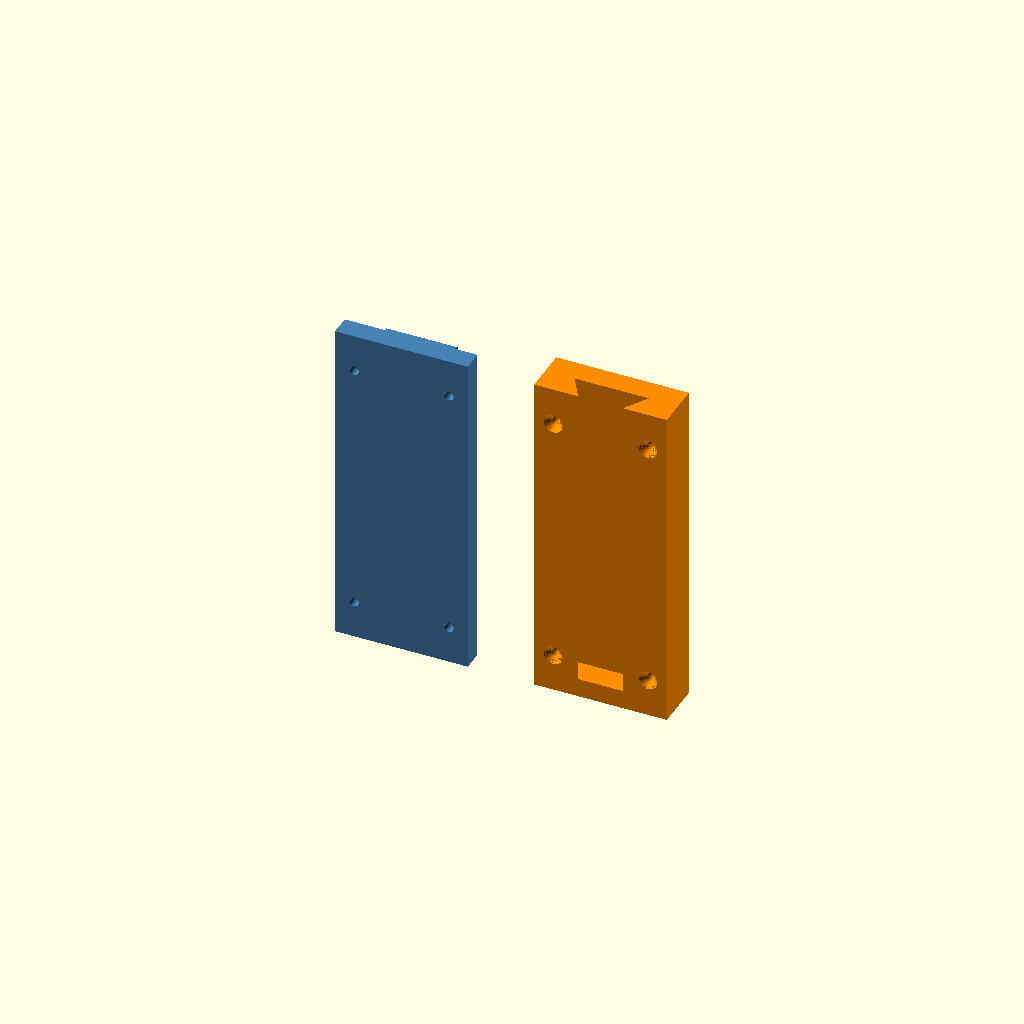
Cell 1: the model at its default parameters.
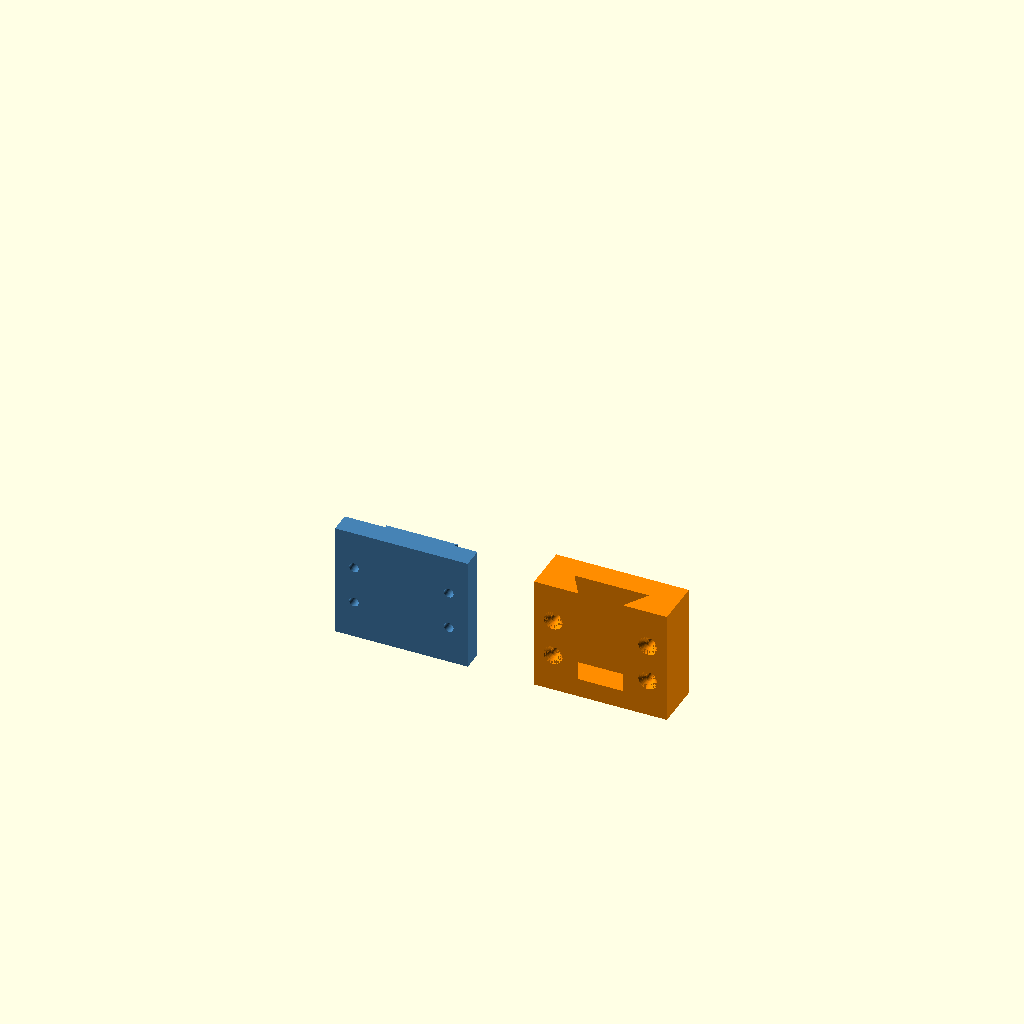
Cell 2 — hanger_height set to 60, the other parameters unchanged.
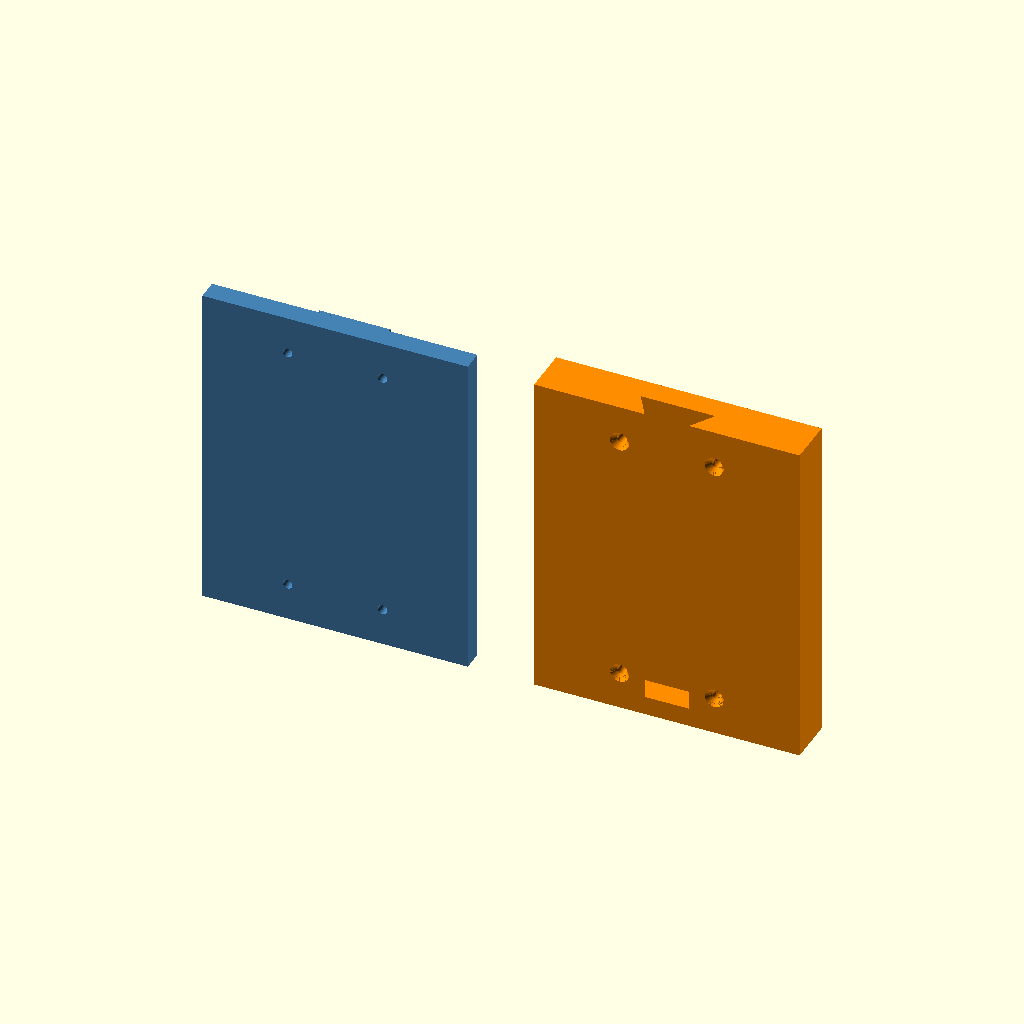
Cell 3: the same model with plate_width = 140.
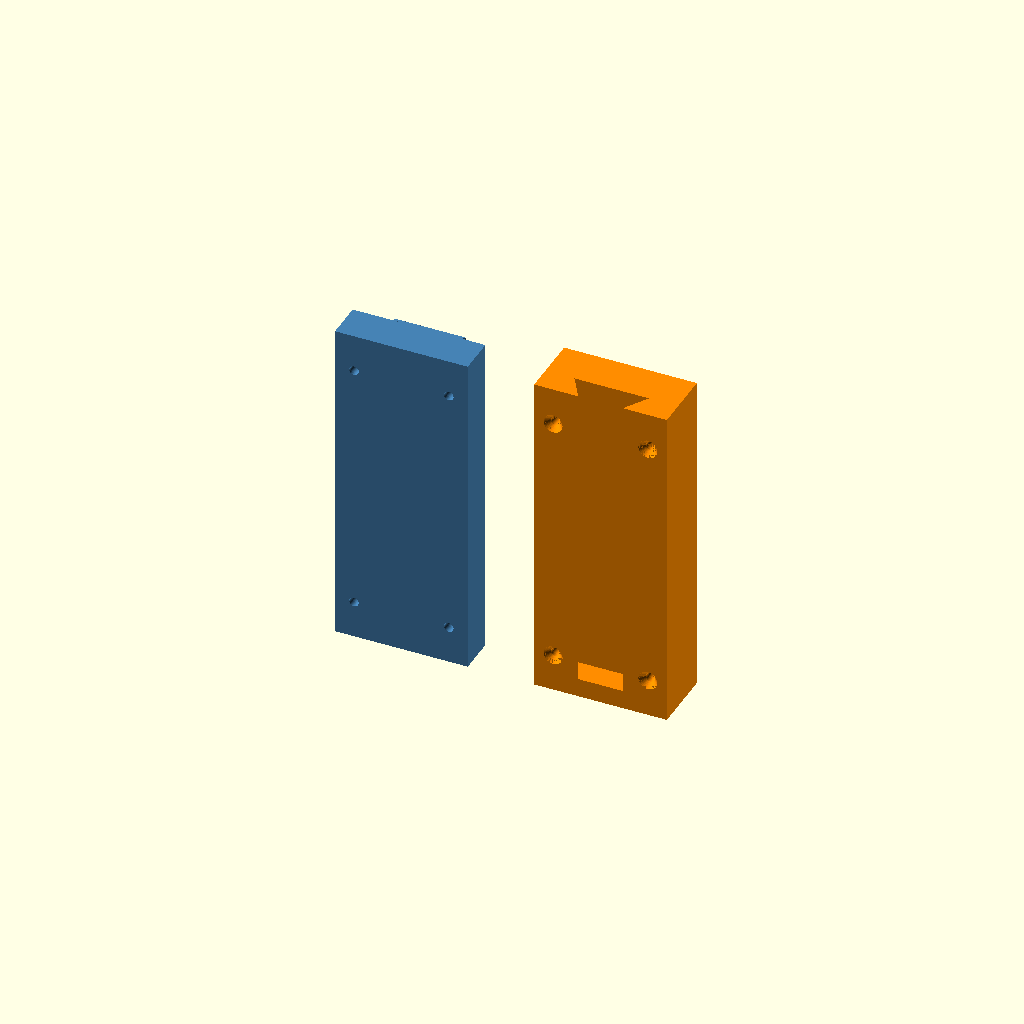
Cell 4: the same model with plate_thickness = 20.
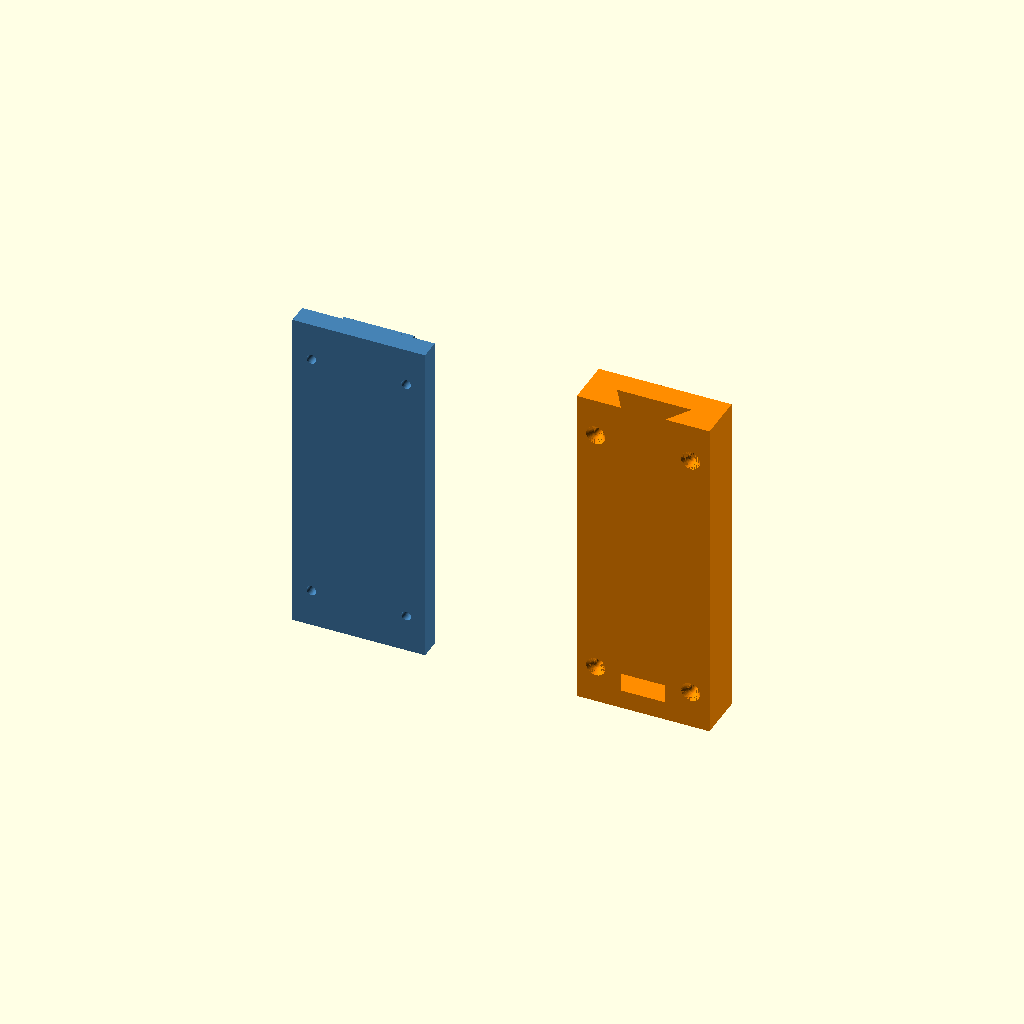
Cell 5 — part_spacing set to 80, the other parameters unchanged.
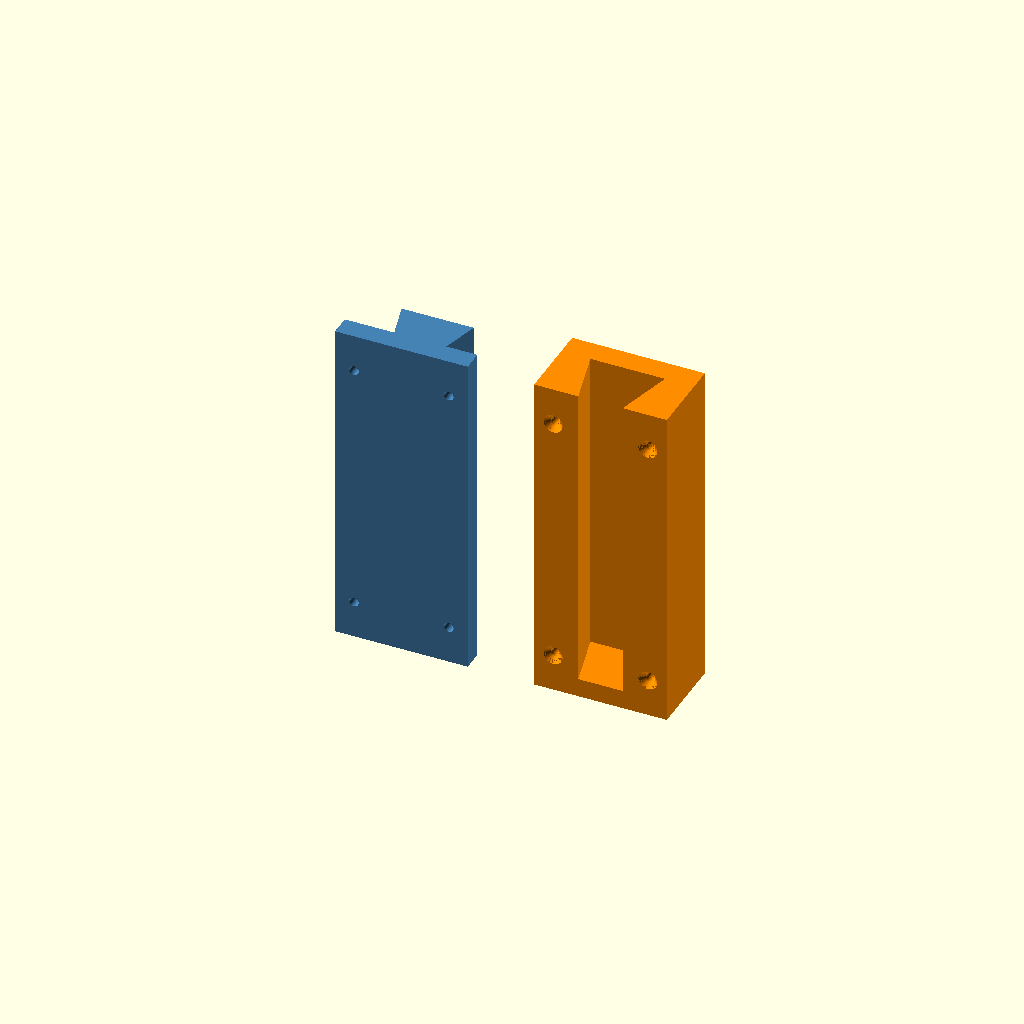
Cell 6 — dovetail_depth set to 30, the other parameters unchanged.
All cells are drawn from one camera (rotation 55°, 0°, 25°, orthographic, colour scheme Cornfield), so only the parameter changes between them.
OpenSCAD source file dovetail/beta/dovetal_test.scad:
$fn = 45;

/* [Mått] */
// Total höjd på båda delarna
hanger_height = 175;            // [60:5:250]
// Bredd på monteringsplattorna
plate_width = 70;               // [40:5:140]
// Tjocklek på varje monteringsplatta
plate_thickness = 11;            // [4:1:20]
// Avstånd mellan han- och hon-del i förhandsvisningen
part_spacing = 35;              // [10:5:80]

/* [Dovetail-profil] */
// Djup på dovetail-spåret/tappen
 dovetail_depth = 12;           // [6:1:30]
// Smal bredd vid halsen på hanen
male_neck_width = 22;           // [10:1:60]
// Bred bredd längst ut på hanen
male_head_width = 38;           // [16:1:90]
// Extra spel per sida i honans spår
fit_clearance = 0.7;           // [0:0.05:1.5]
// Material kvar längst ner i honan som stopp
bottom_stop_height = 10;        // [0:1:30]
// Fri marginal överst på hanens tapp
male_top_margin = 8;            // [2:1:25]

/* [Skruvhål] */
// Aktivera monteringshål
screw_holes_enabled = true;
// Diameter för skruvens genomgångshål
screw_clearance_diameter = 5;   // [3:0.5:10]
// Diameter för försänkning/skruvskalle
countersink_diameter = 10;      // [6:0.5:18]
// Djup på försänkningen
countersink_depth = 3;          // [1:0.5:8]
// Horisontellt avstånd mellan vänster och höger skruvhål
screw_spacing_width = 50;       // [20:1:110]
// Avstånd från topp/botten till skruvhålen
screw_vertical_margin = 20;     // [10:1:60]

/* [Färger] */
male_color = "SteelBlue";       // 24
female_color = "DarkOrange";    // 24
cut_preview_color = "LightGray";// 24

male_rail_height = max(10, hanger_height - bottom_stop_height - male_top_margin);
female_body_depth = plate_thickness + dovetail_depth + 2;
model_total_width = plate_width * 2 + part_spacing;

translate([-(plate_width + part_spacing) / 2, 0, 0])
color(male_color)
male_hanger();

translate([(plate_width + part_spacing) / 2, 0, 0])
color(female_color)
female_hanger();

module male_hanger() {
    difference() {
        union() {
            translate([-plate_width / 2, 0, 0])
                cube([plate_width, plate_thickness, hanger_height]);

            translate([0, plate_thickness - 0.02, bottom_stop_height])
                dovetail_prism(
                    profile_neck_width = male_neck_width,
                    profile_head_width = male_head_width,
                    profile_depth = dovetail_depth,
                    prism_height = male_rail_height
                );
        }

        if (screw_holes_enabled) {
            for (hole_x = [-screw_spacing_width / 2, screw_spacing_width / 2]) {
                for (hole_z = [screw_vertical_margin, hanger_height - screw_vertical_margin]) {
                    screw_hole_from_front(
                        hole_x = hole_x,
                        hole_z = hole_z,
                        body_depth = plate_thickness,
                        front_y = plate_thickness,
                        inward_direction = -1
                    );
                }
            }
        }
    }
}

module female_hanger() {
    difference() {
        translate([-plate_width / 2, 0, 0])
            cube([plate_width, female_body_depth, hanger_height]);

        translate([0, -0.05, bottom_stop_height])
            dovetail_prism(
                profile_neck_width = male_neck_width + 2 * fit_clearance,
                profile_head_width = male_head_width + 2 * fit_clearance,
                profile_depth = dovetail_depth + fit_clearance + 0.1,
                prism_height = hanger_height - bottom_stop_height + 0.2
            );

        if (screw_holes_enabled) {
            for (hole_x = [-screw_spacing_width / 2, screw_spacing_width / 2]) {
                for (hole_z = [screw_vertical_margin, hanger_height - screw_vertical_margin]) {
                    screw_hole_from_front(
                        hole_x = hole_x,
                        hole_z = hole_z,
                        body_depth = female_body_depth,
                        front_y = 0,
                        inward_direction = 1
                    );
                }
            }
        }
    }
}

module dovetail_prism(profile_neck_width, profile_head_width, profile_depth, prism_height) {
    linear_extrude(height = prism_height)
        polygon(points = [
            [-profile_neck_width / 2, 0],
            [ profile_neck_width / 2, 0],
            [ profile_head_width / 2, profile_depth],
            [-profile_head_width / 2, profile_depth]
        ]);
}

module screw_hole_from_front(hole_x, hole_z, body_depth, front_y, inward_direction) {
    translate([hole_x, body_depth / 2, hole_z])
        rotate([90, 0, 0])
            cylinder(h = body_depth + 4, d = screw_clearance_diameter, center = true);

    if (inward_direction > 0) {
        translate([hole_x, front_y - 0.01, hole_z])
            rotate([-90, 0, 0])
                cylinder(h = countersink_depth + 0.02, d1 = countersink_diameter, d2 = screw_clearance_diameter, center = false);
    } else {
        translate([hole_x, front_y + 0.01, hole_z])
            rotate([90, 0, 0])
                cylinder(h = countersink_depth + 0.02, d1 = countersink_diameter, d2 = screw_clearance_diameter, center = false);
    }
}
Customizer parameters (derived from the source; name, type, default, range or options):
hanger_height: number, default 175, range 60 to 250, step 5
plate_width: number, default 70, range 40 to 140, step 5
plate_thickness: number, default 11, range 4 to 20, step 1
part_spacing: number, default 35, range 10 to 80, step 5
dovetail_depth: number, default 12, range 6 to 30, step 1
male_neck_width: number, default 22, range 10 to 60, step 1
male_head_width: number, default 38, range 16 to 90, step 1
fit_clearance: number, default 0.7, range 0 to 1.5, step 0.05
bottom_stop_height: number, default 10, range 0 to 30, step 1
male_top_margin: number, default 8, range 2 to 25, step 1
screw_holes_enabled: bool, default true
screw_clearance_diameter: number, default 5, range 3 to 10, step 0.5
countersink_diameter: number, default 10, range 6 to 18, step 0.5
countersink_depth: number, default 3, range 1 to 8, step 0.5
screw_spacing_width: number, default 50, range 20 to 110, step 1
screw_vertical_margin: number, default 20, range 10 to 60, step 1
male_color: string, default "SteelBlue"
female_color: string, default "DarkOrange"
cut_preview_color: string, default "LightGray"
